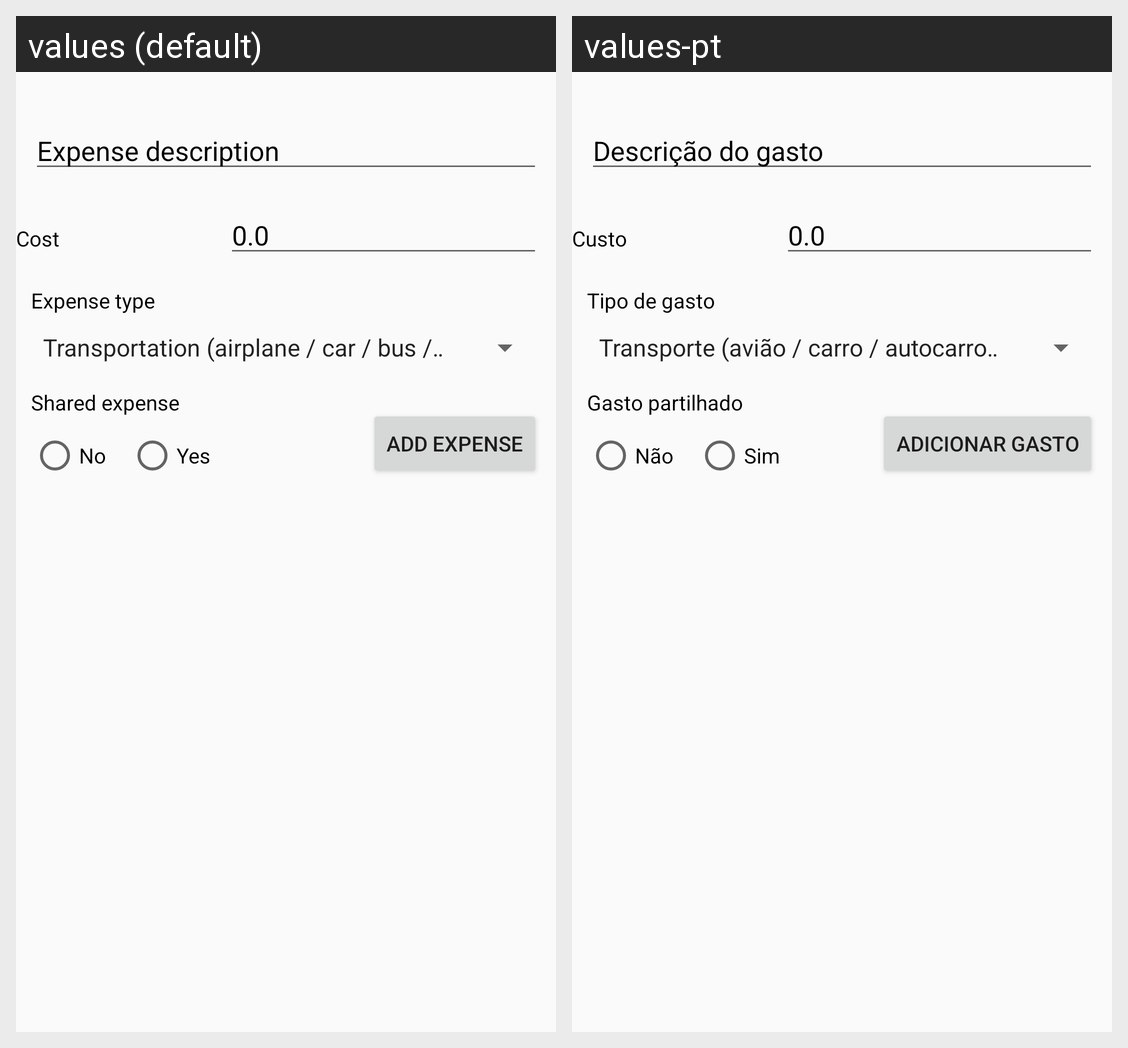

The same Android screen rendered under two of its app's locales, left to right. List the strings drawn on it with the default value and each locale's translation.
Android screen res/layout/test.xml rendered under 2 locales, left to right: values (default), values-pt. Device: Nexus 5 (rendered at 1080×1920; each locale shown at half size, 540×960, under a caption strip naming it); theme AppTheme.
Strings drawn on this screen, with the default value and each locale's value (text and hints the layout hard-codes, and strings that could not be matched under every locale, appear in the picture but are not listed):

etmExpenseDescription
  values: Expense description
  values-pt: Descrição do gasto

tvCost
  values: Cost
  values-pt: Custo

etCost
  values: 0.0
  values-pt: 0.0  [not translated; the default value is used]

tvExpenseType
  values: Expense type
  values-pt: Tipo de gasto

tvSharedExpenseAE
  values: Shared expense
  values-pt: Gasto partilhado

rbSharedNoAE
  values: No
  values-pt: Não

rbSharedYesAE
  values: Yes
  values-pt: Sim

bAddExpenseAE
  values: Add expense
  values-pt: Adicionar gasto
